The GitHub repository Lehr-Lern-Labor/SCKI contains a labelled image folder "SC-KI_2024" with 3 categories: oval, rund, tropfen. Examples follow, each with its label.

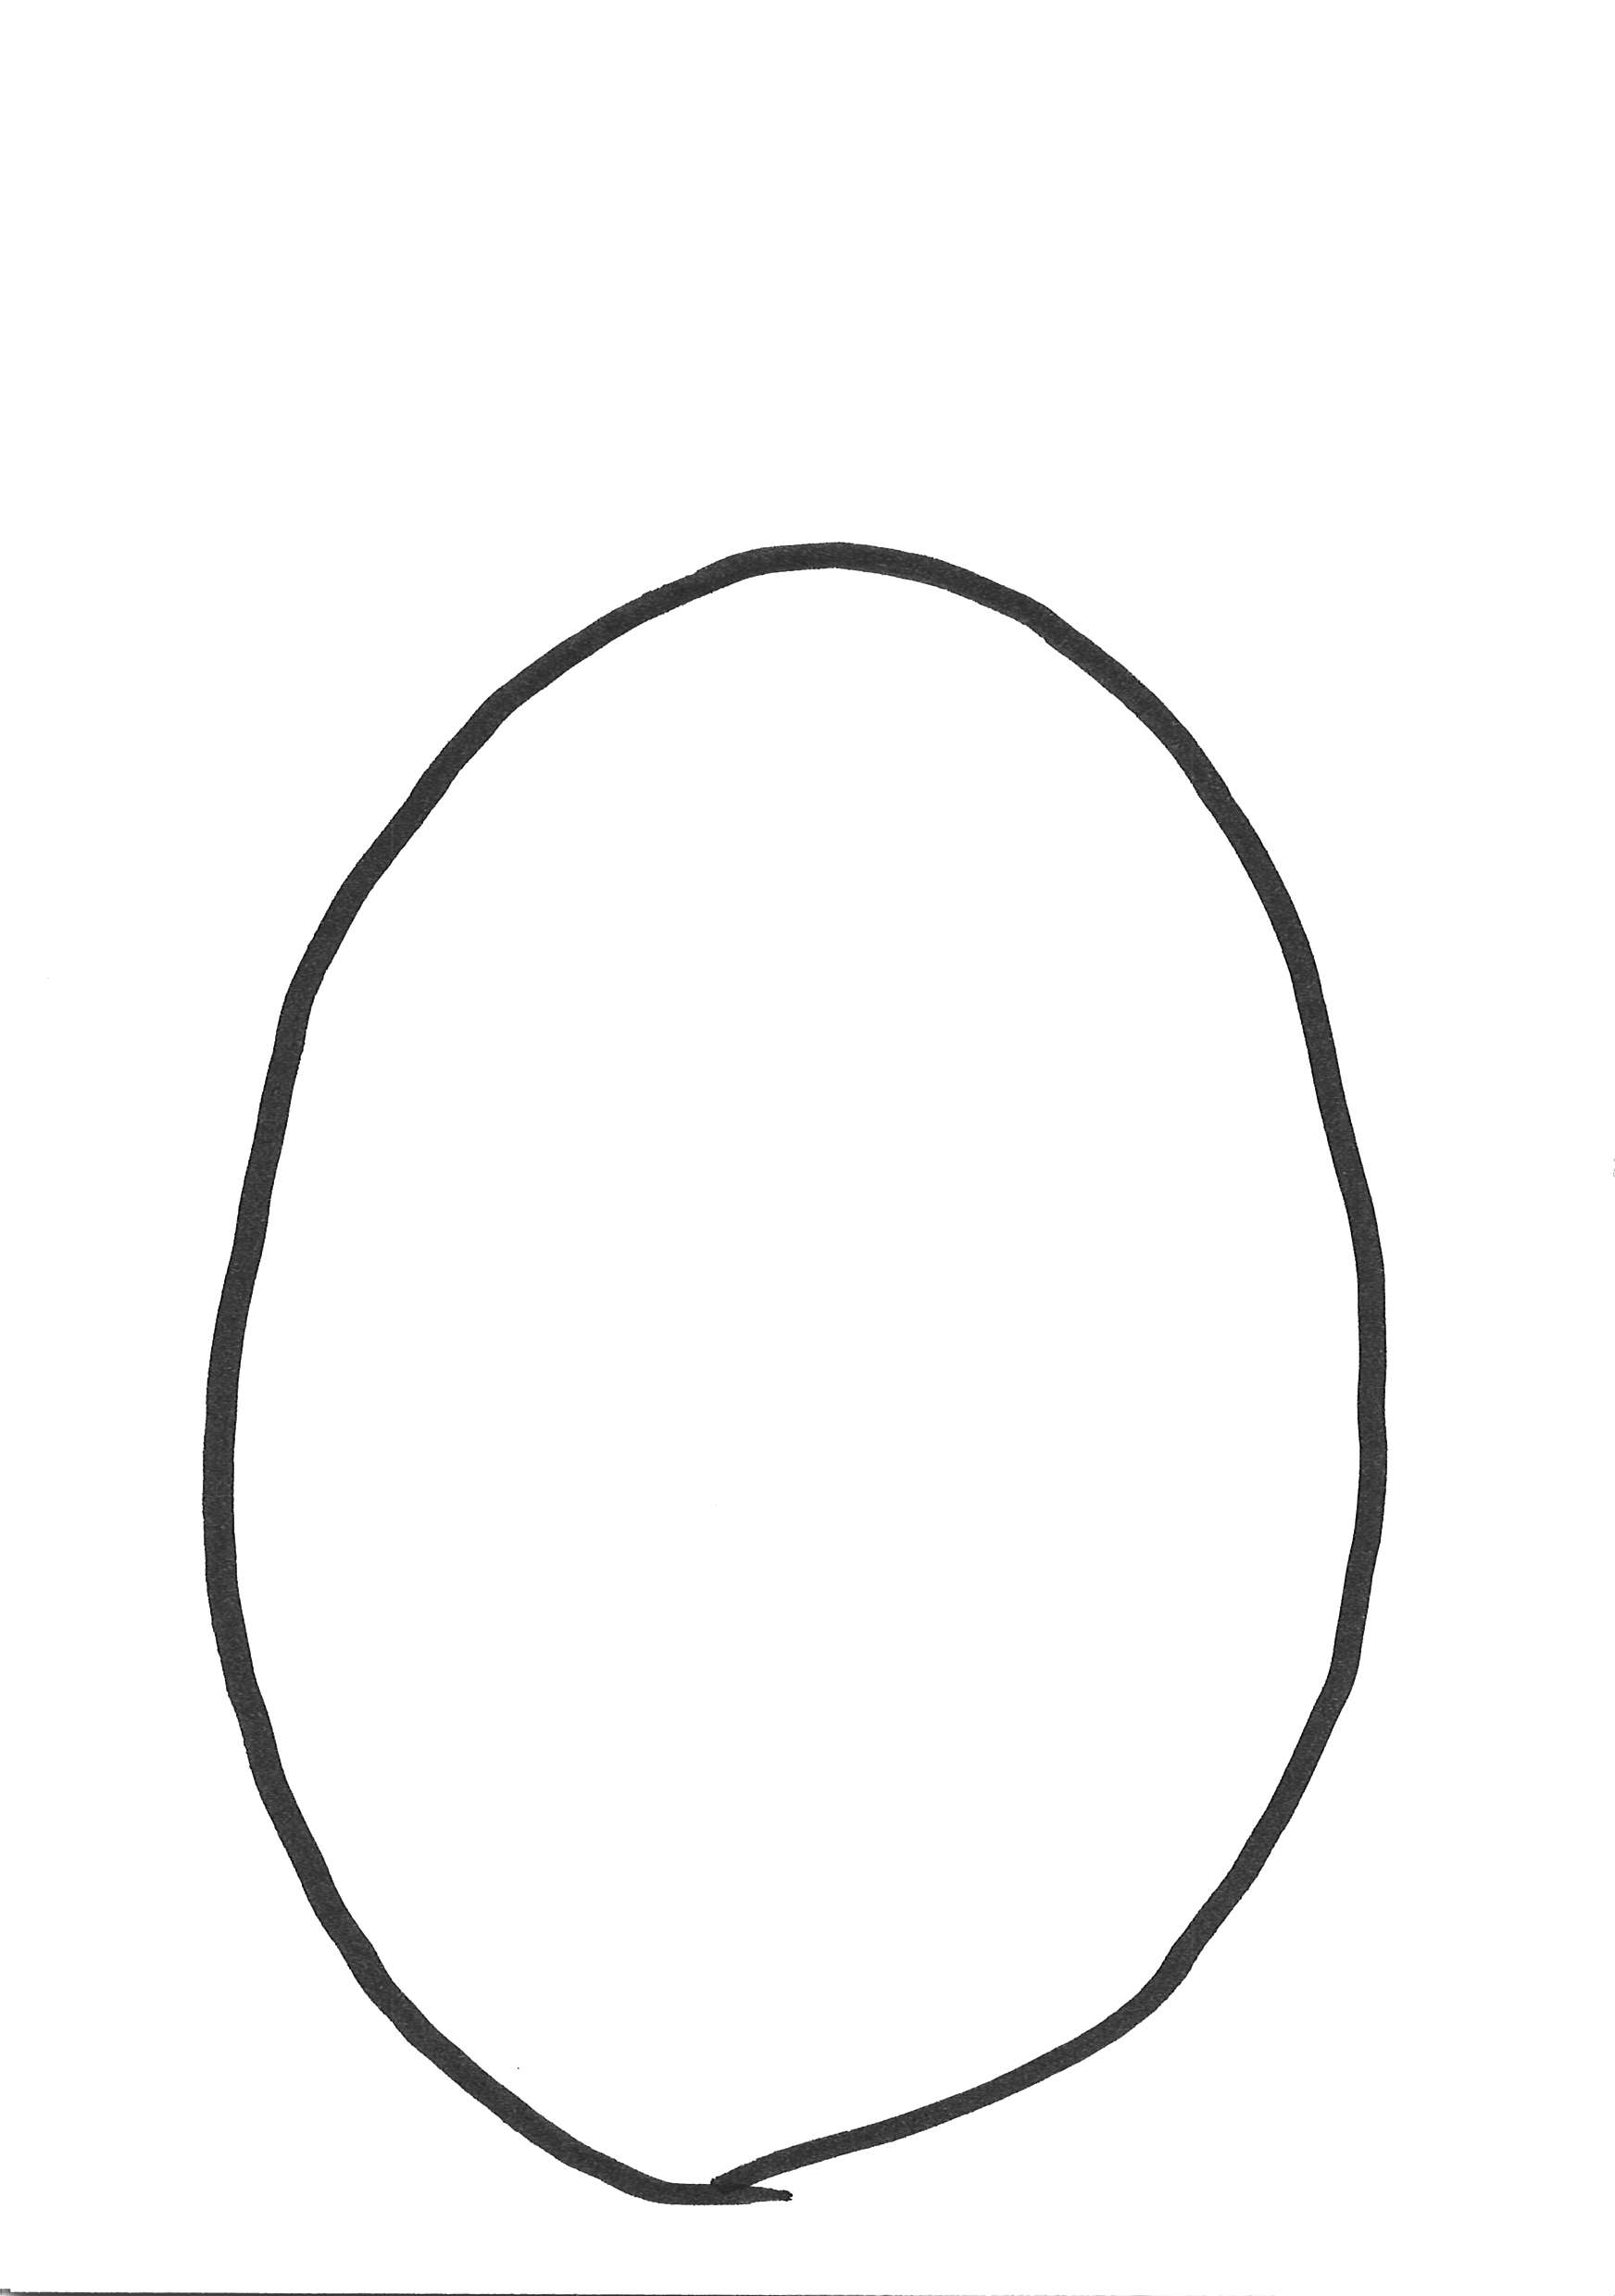
Label: oval

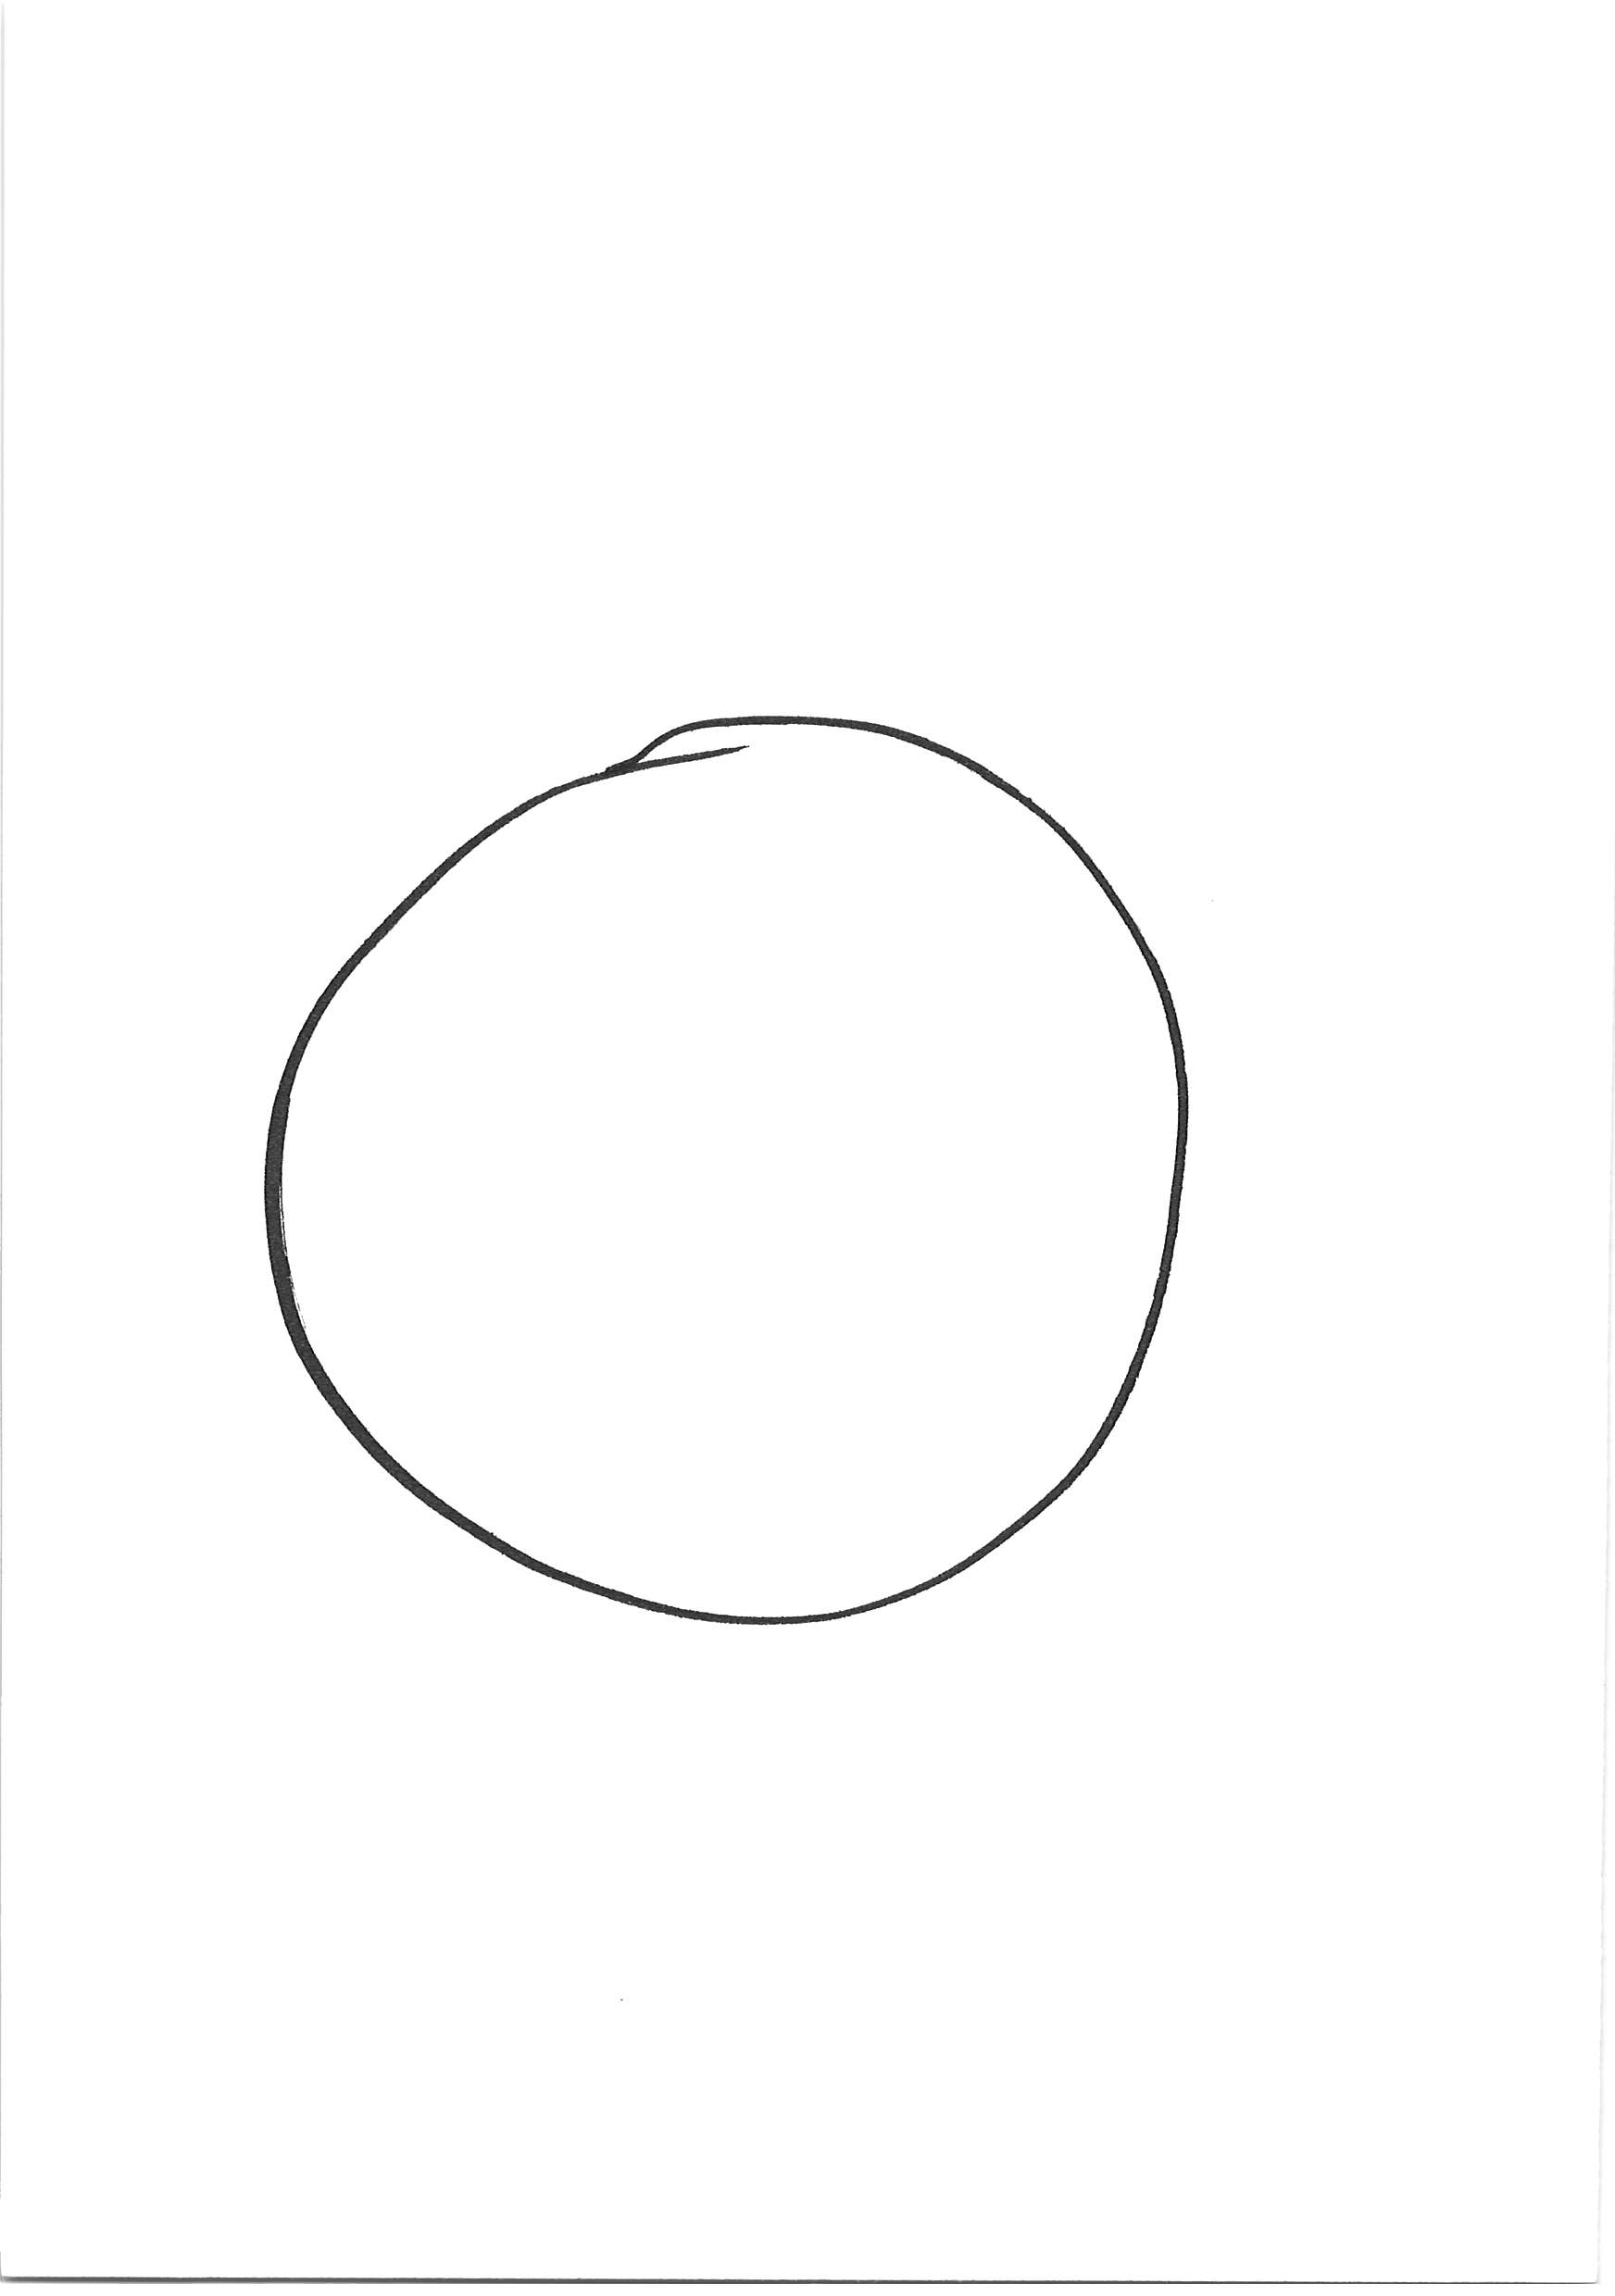
Label: rund

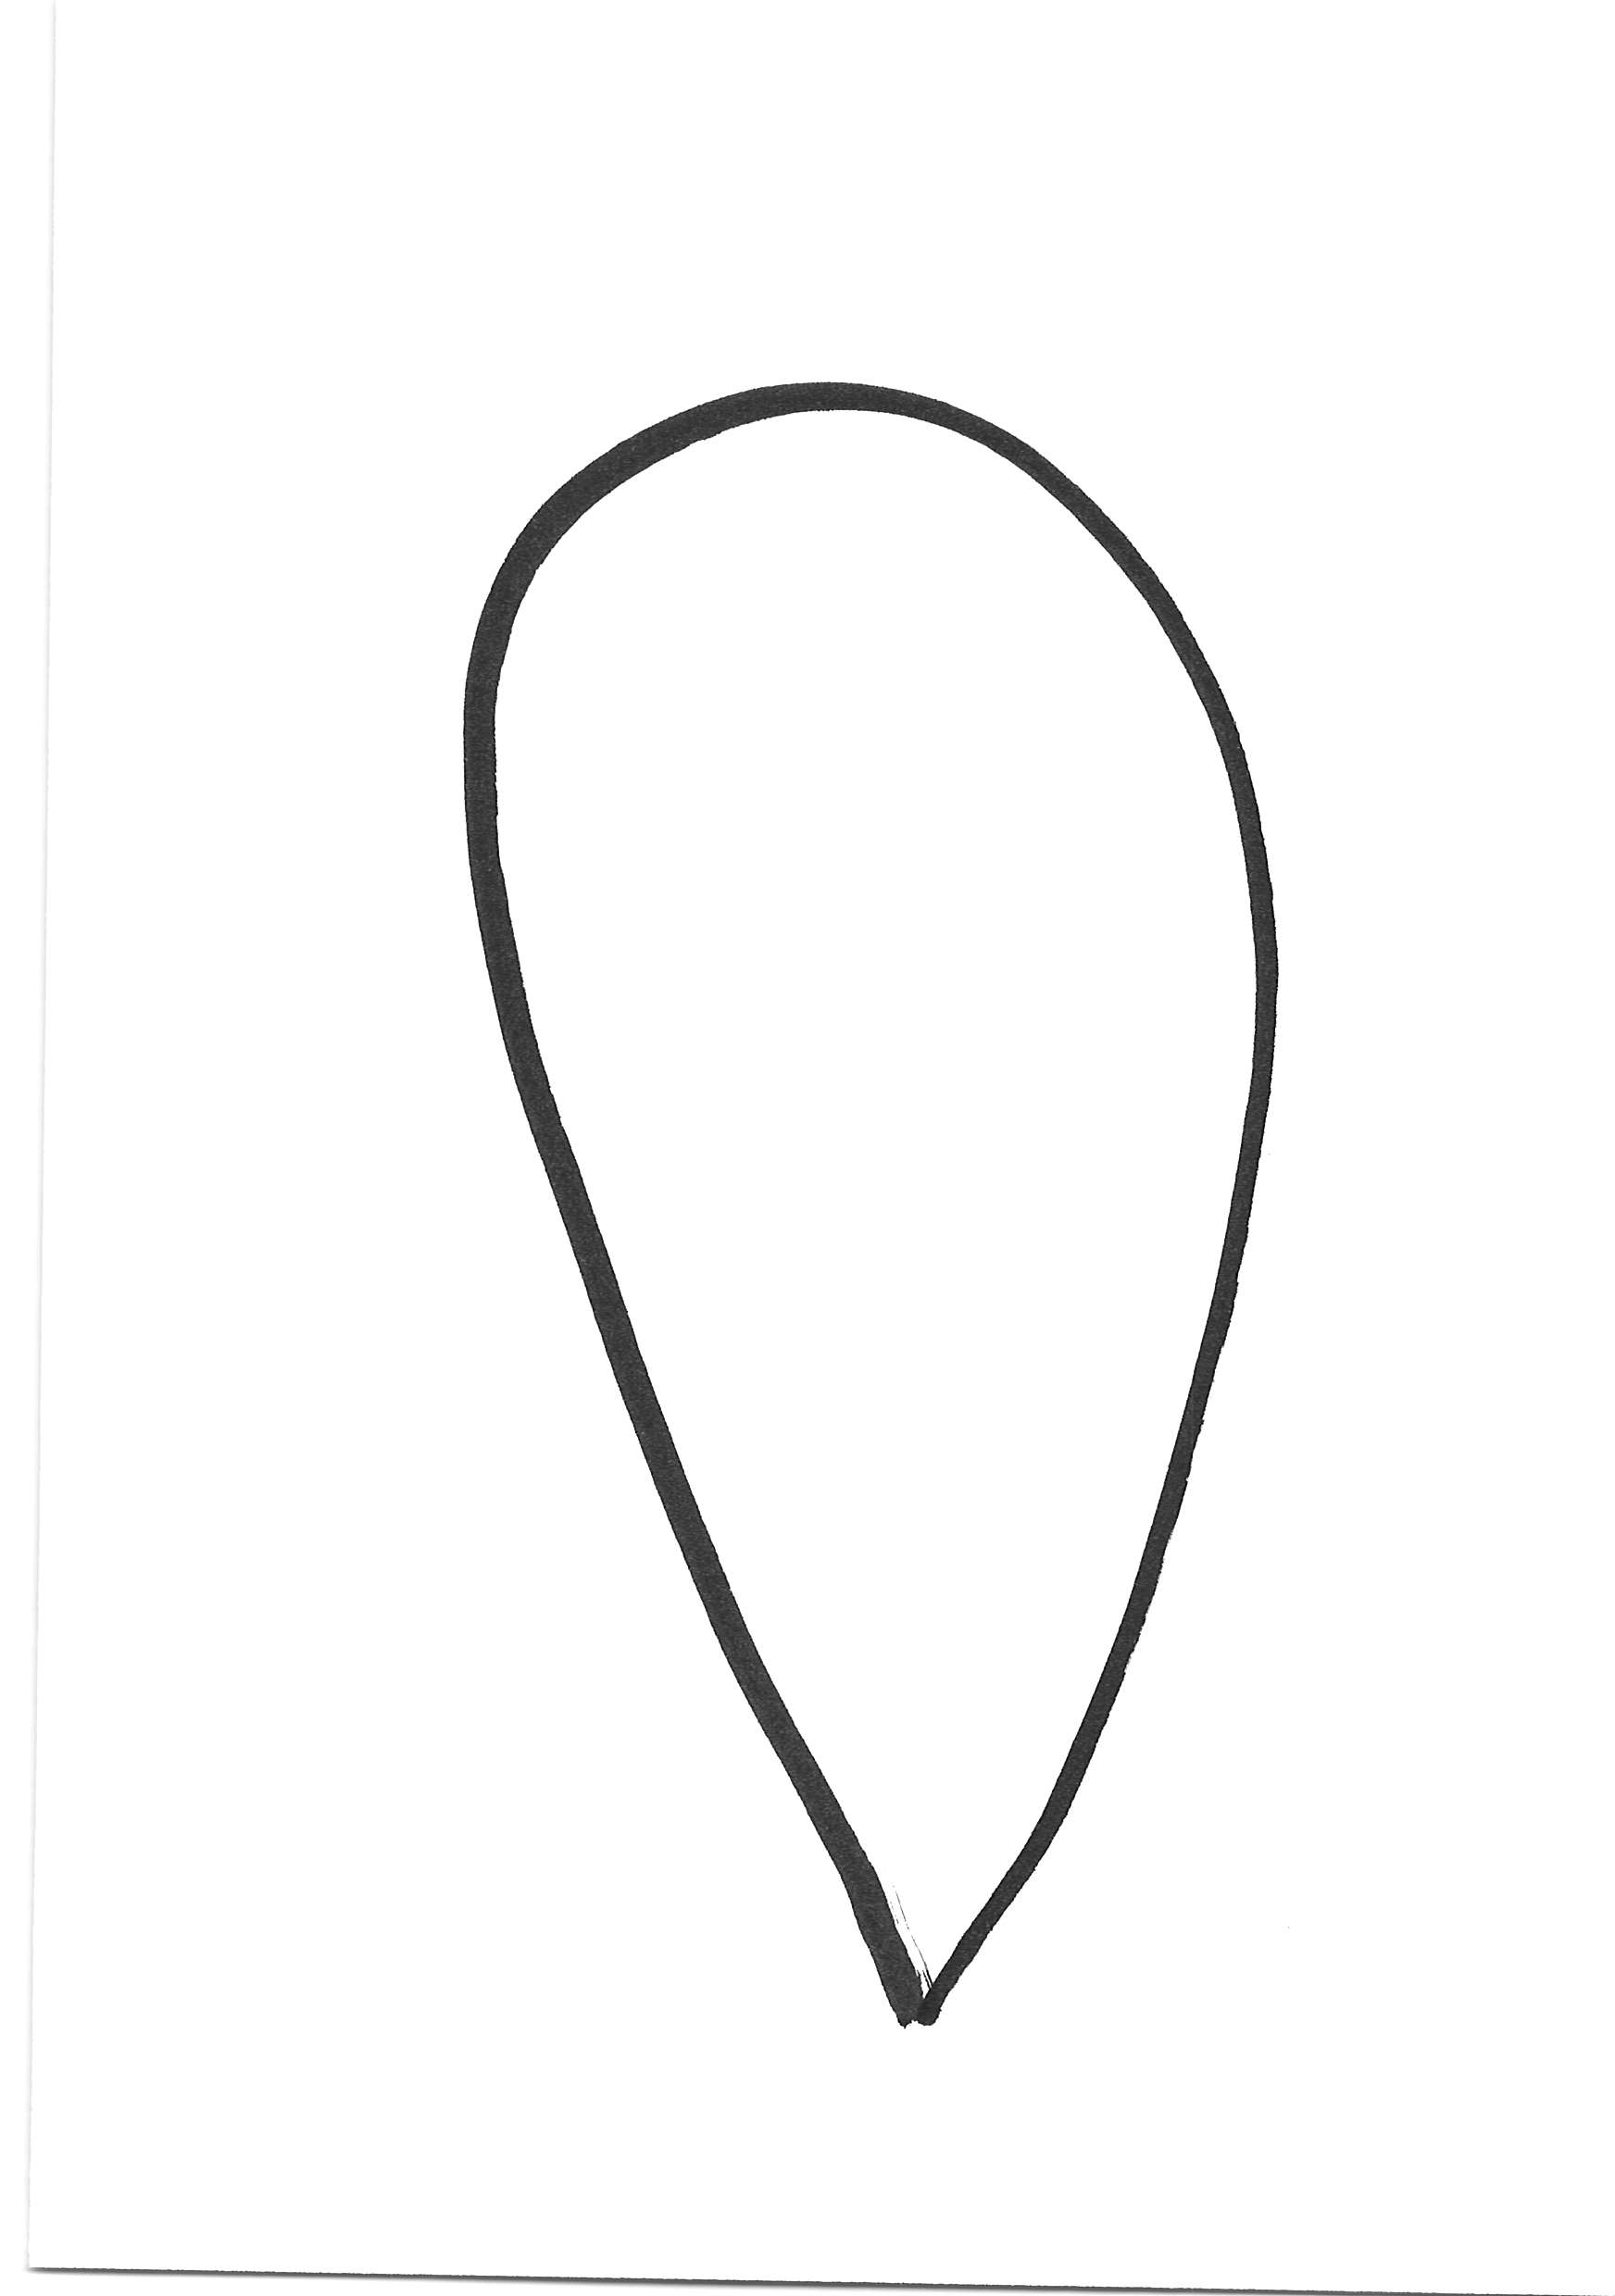
Label: tropfen

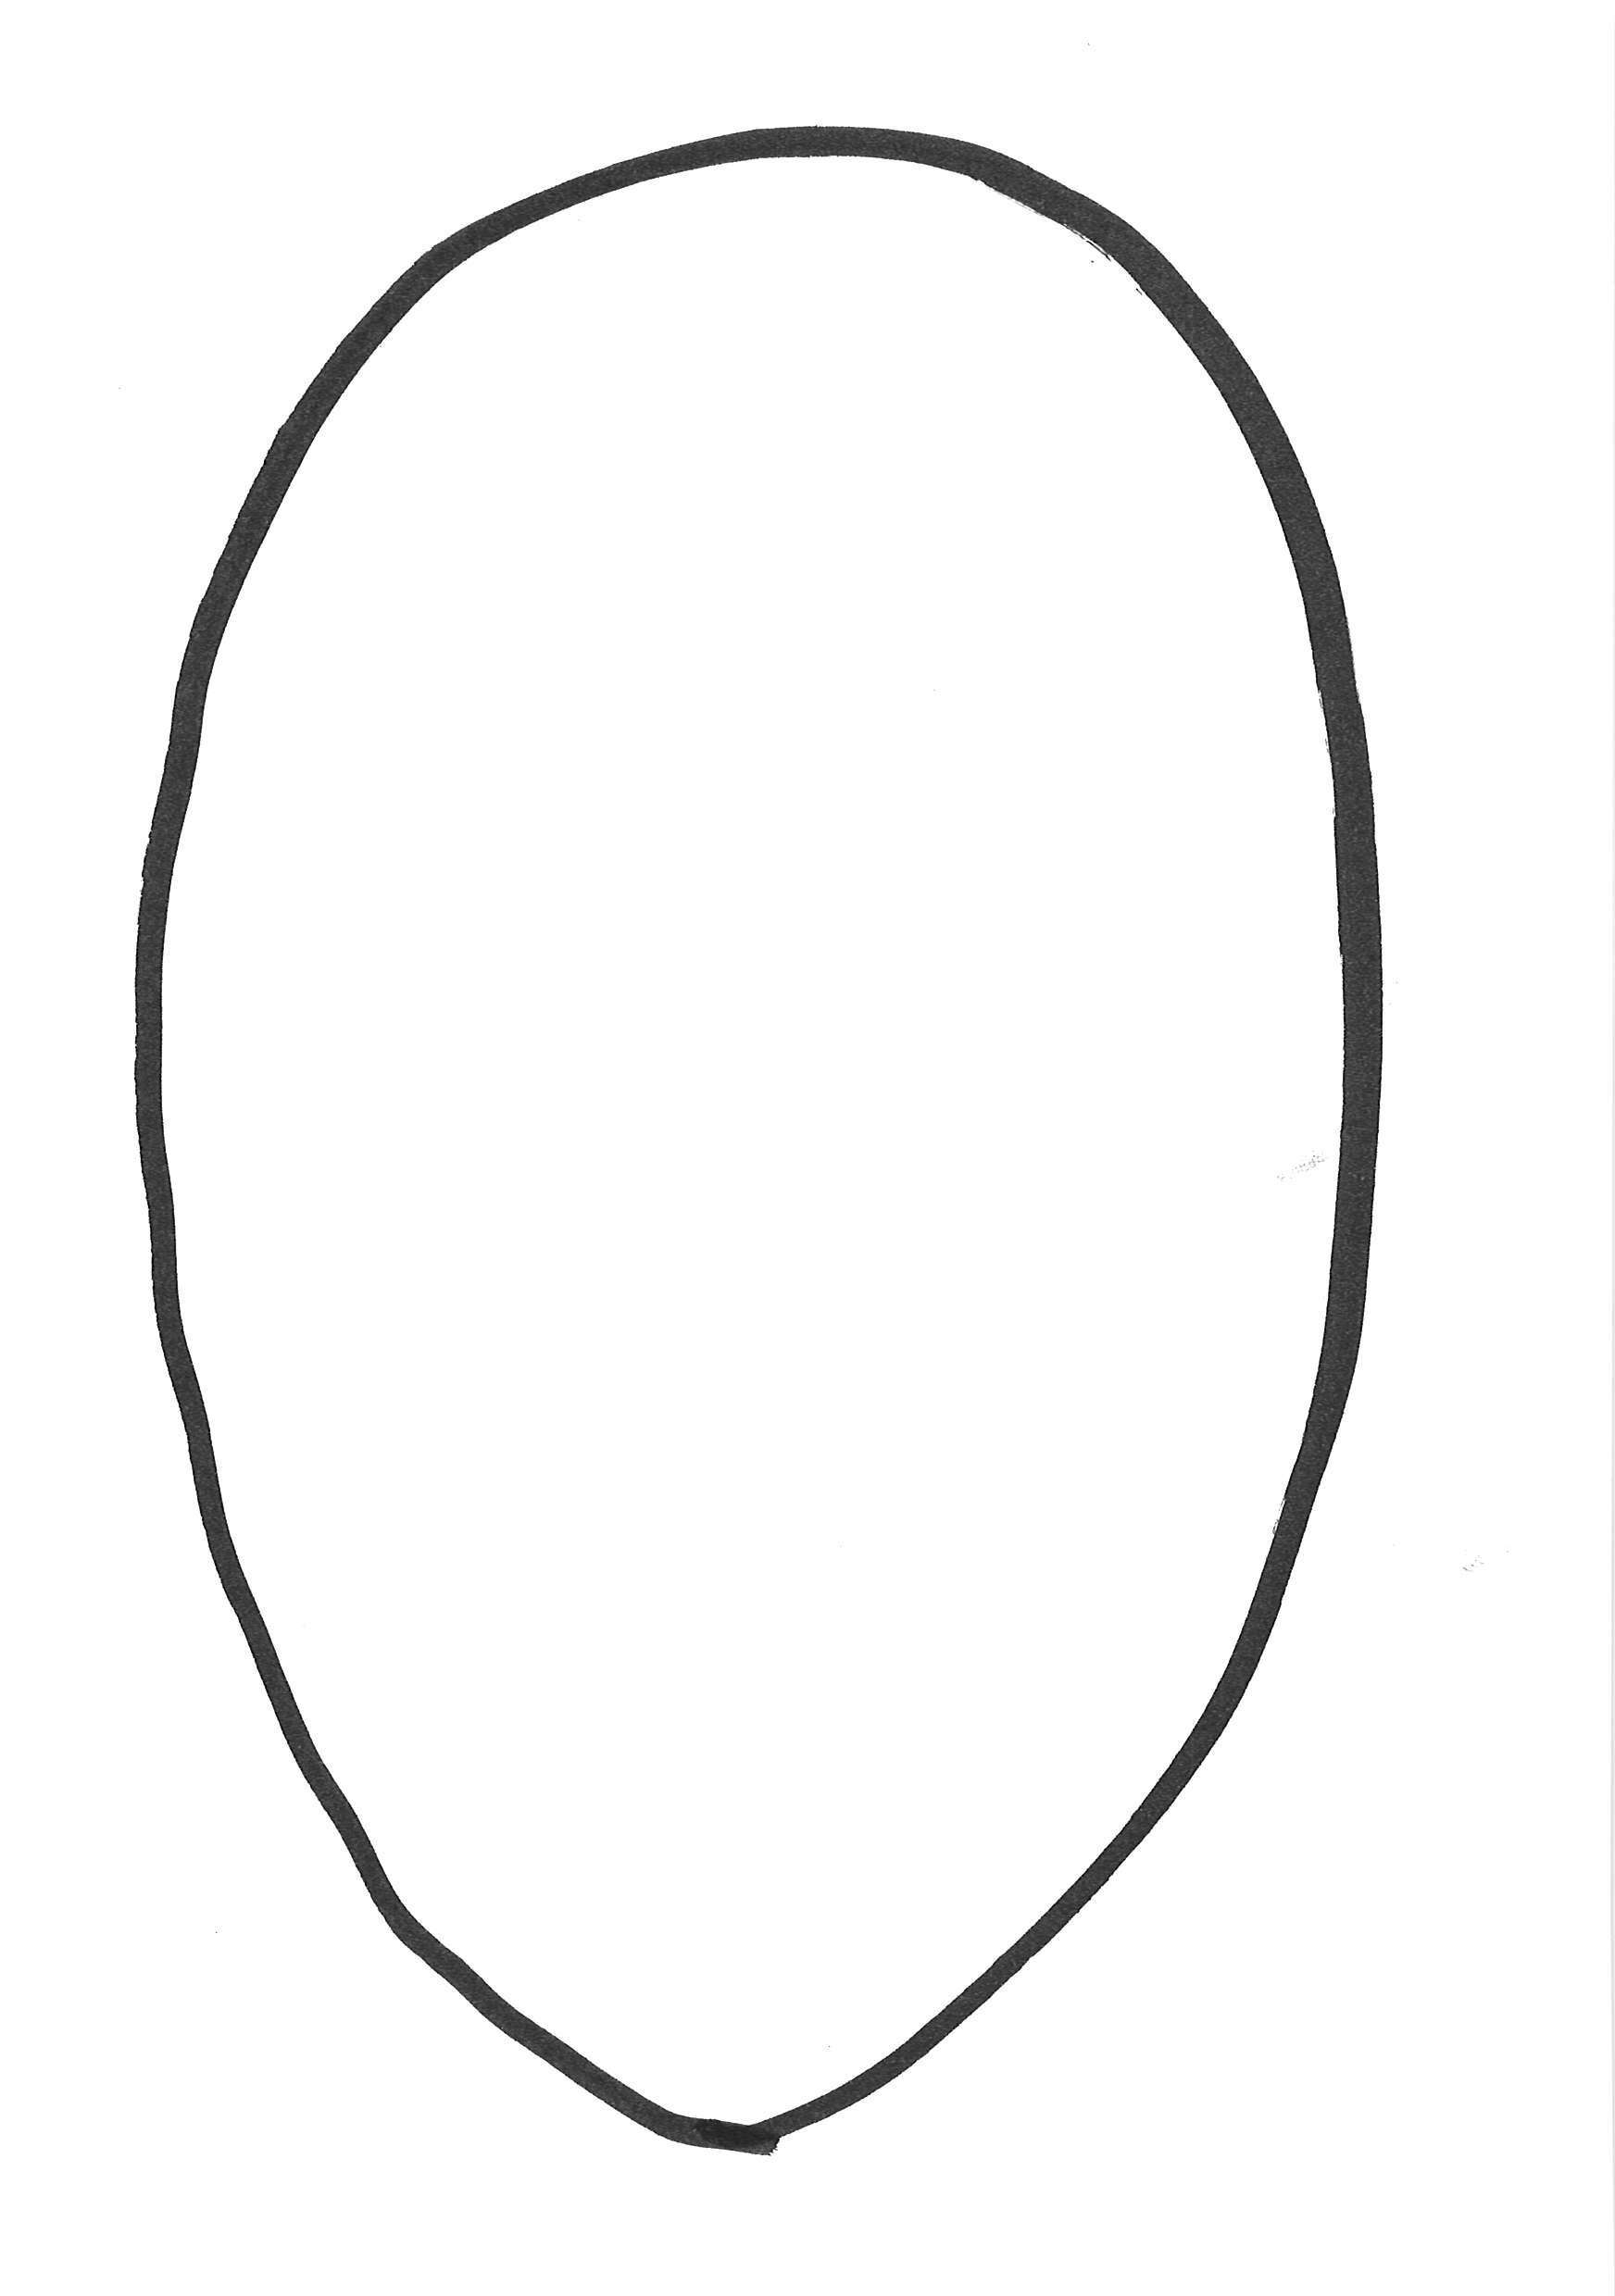
Label: oval

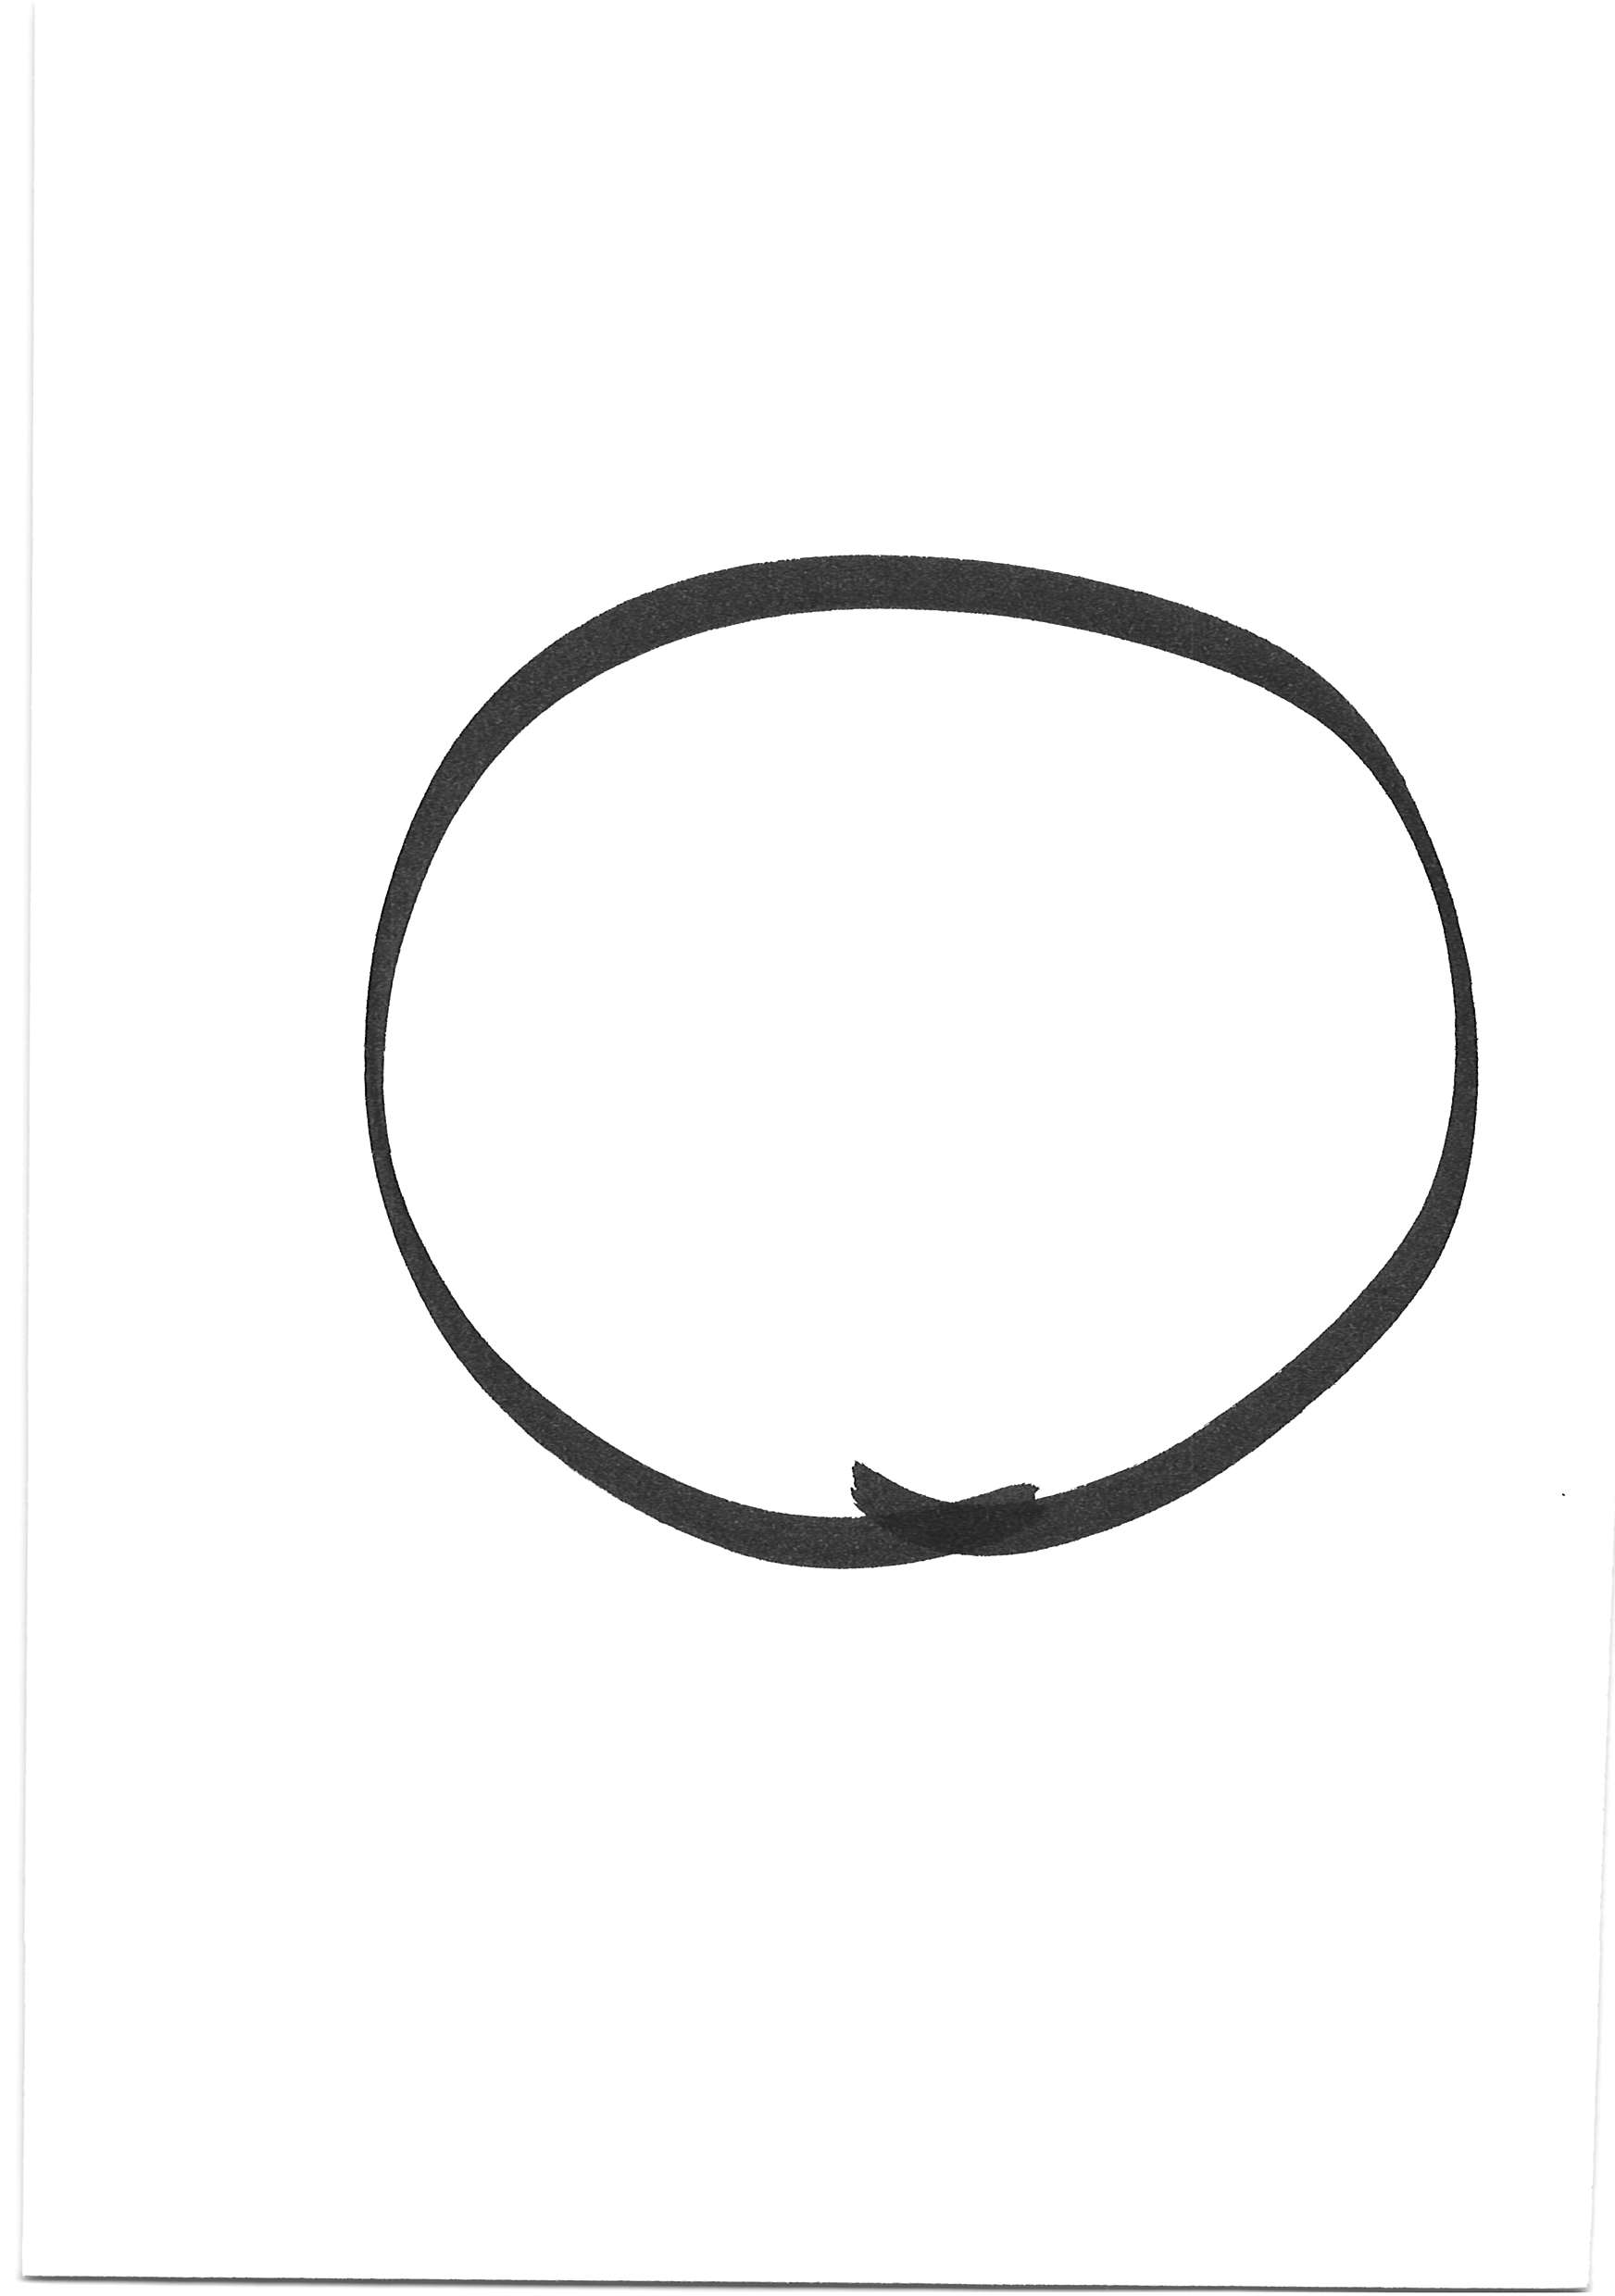
Label: rund

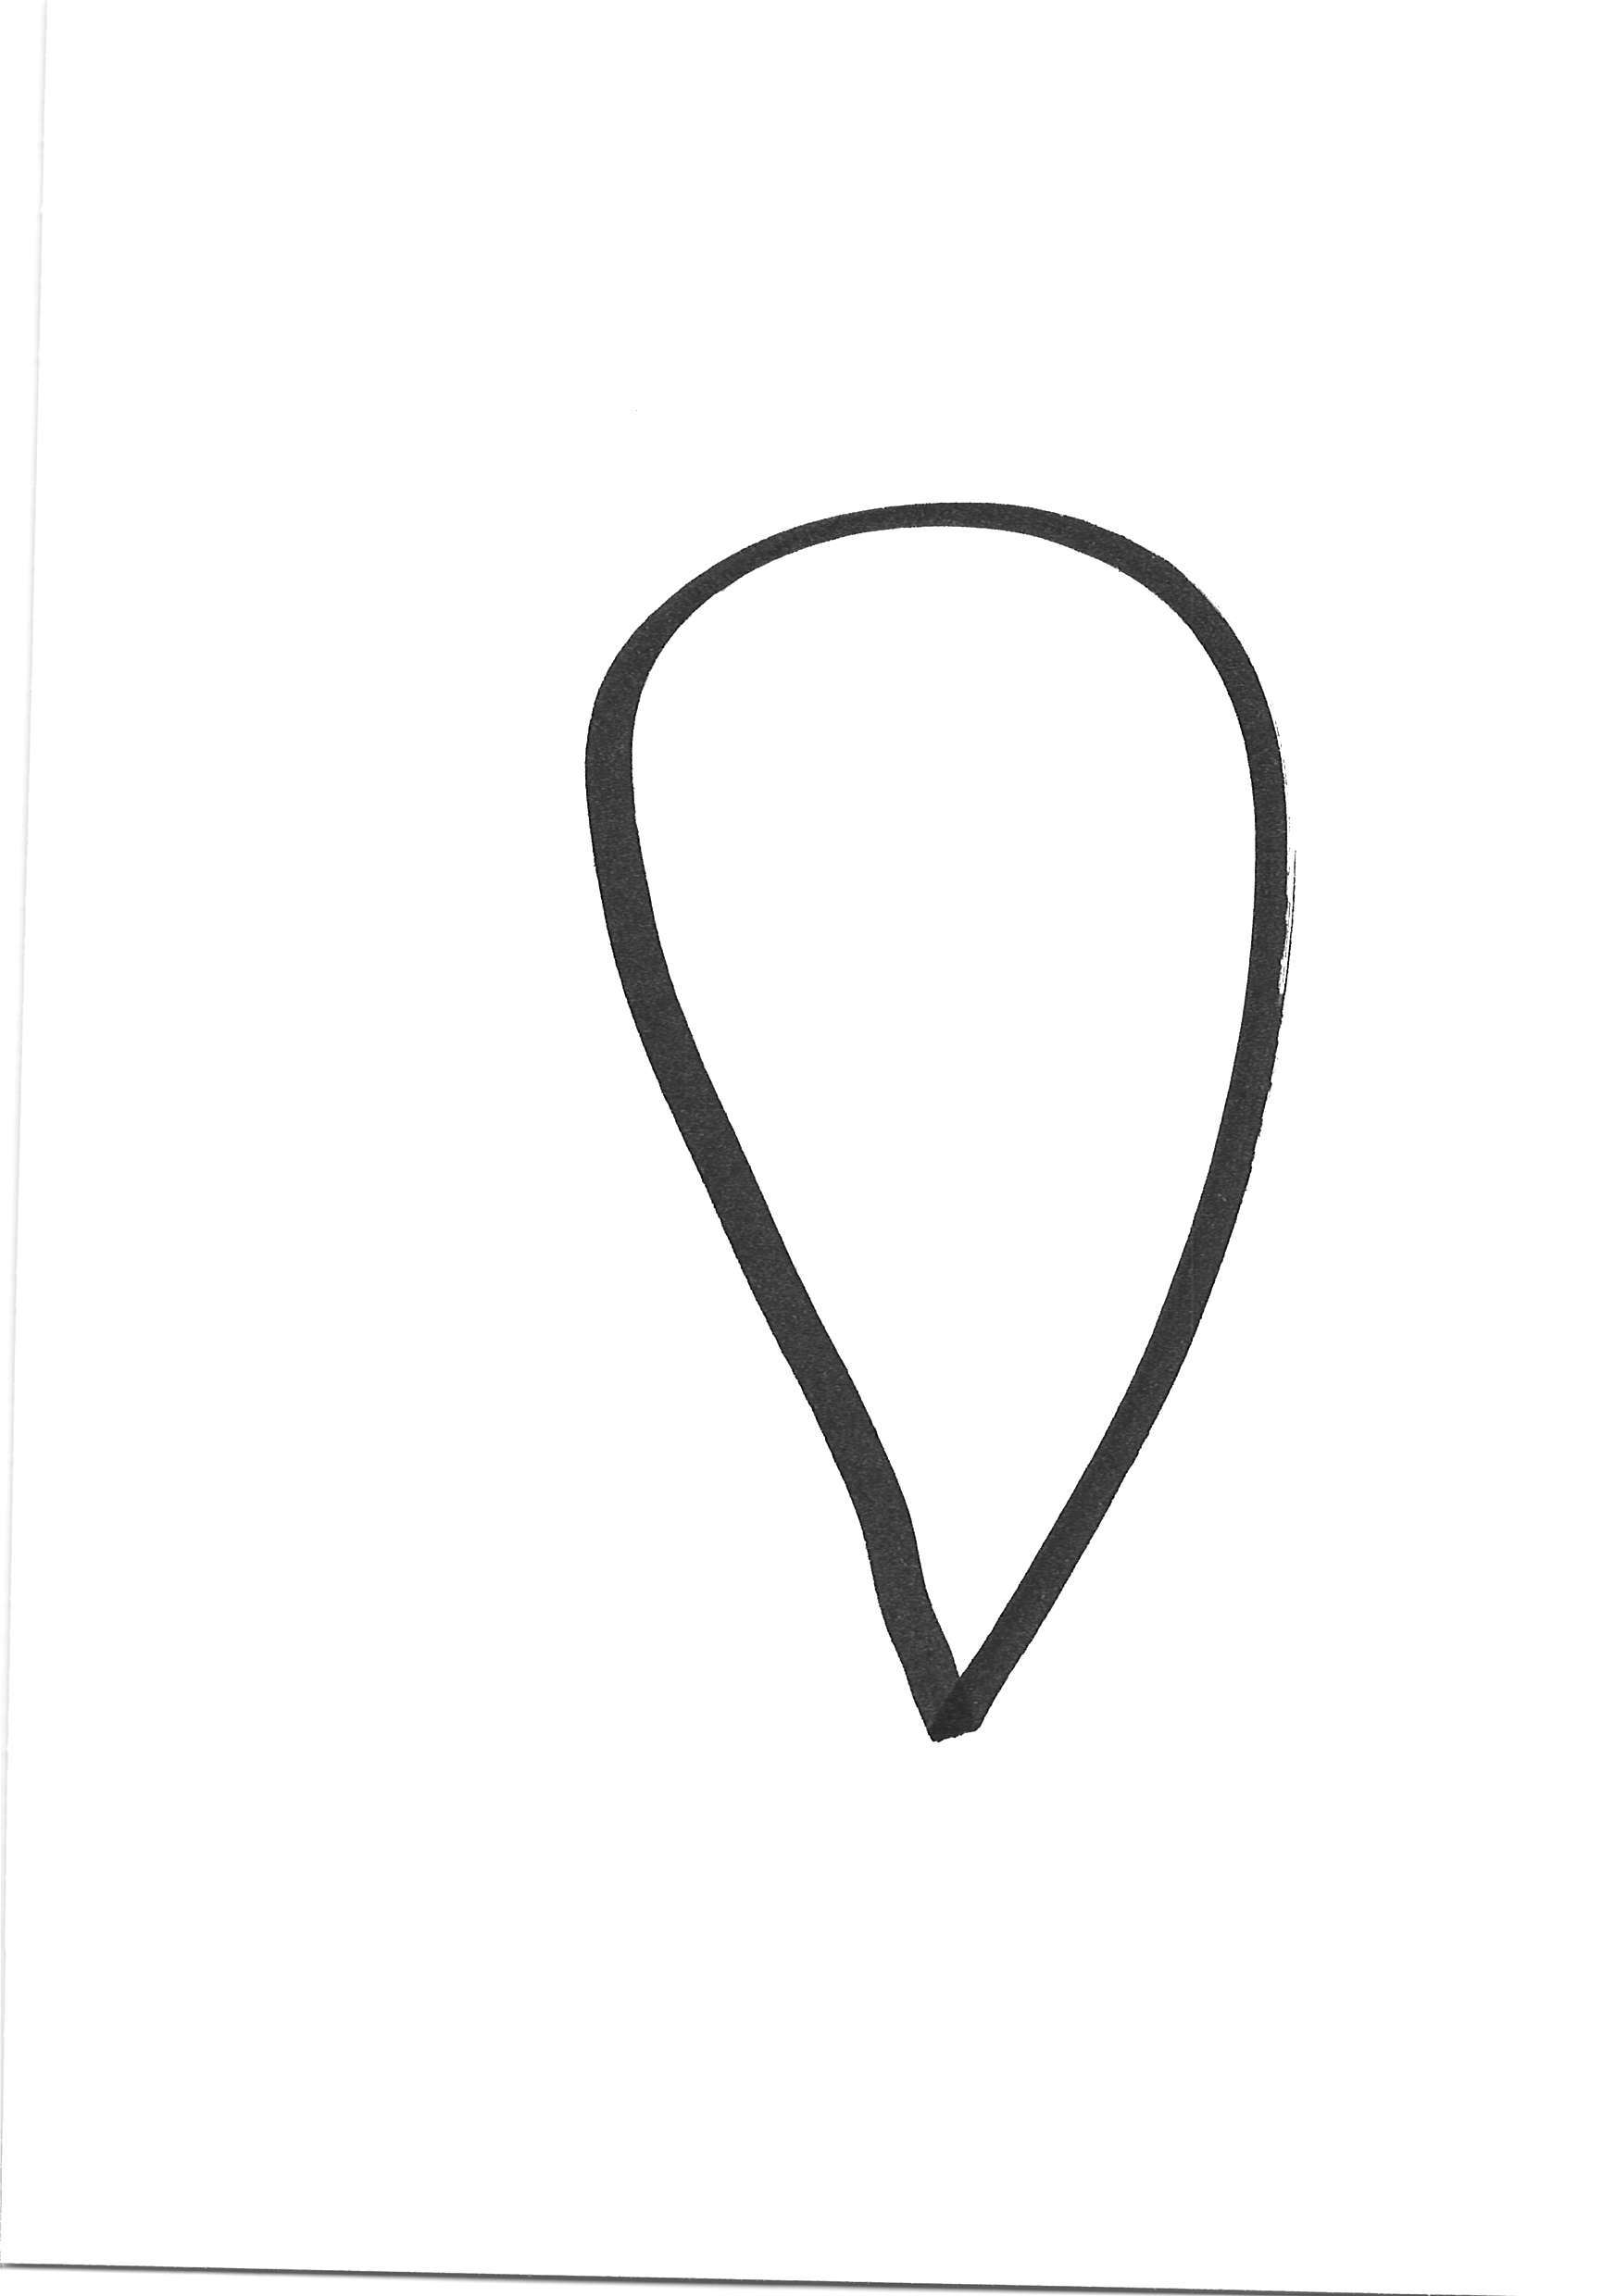
Label: tropfen
